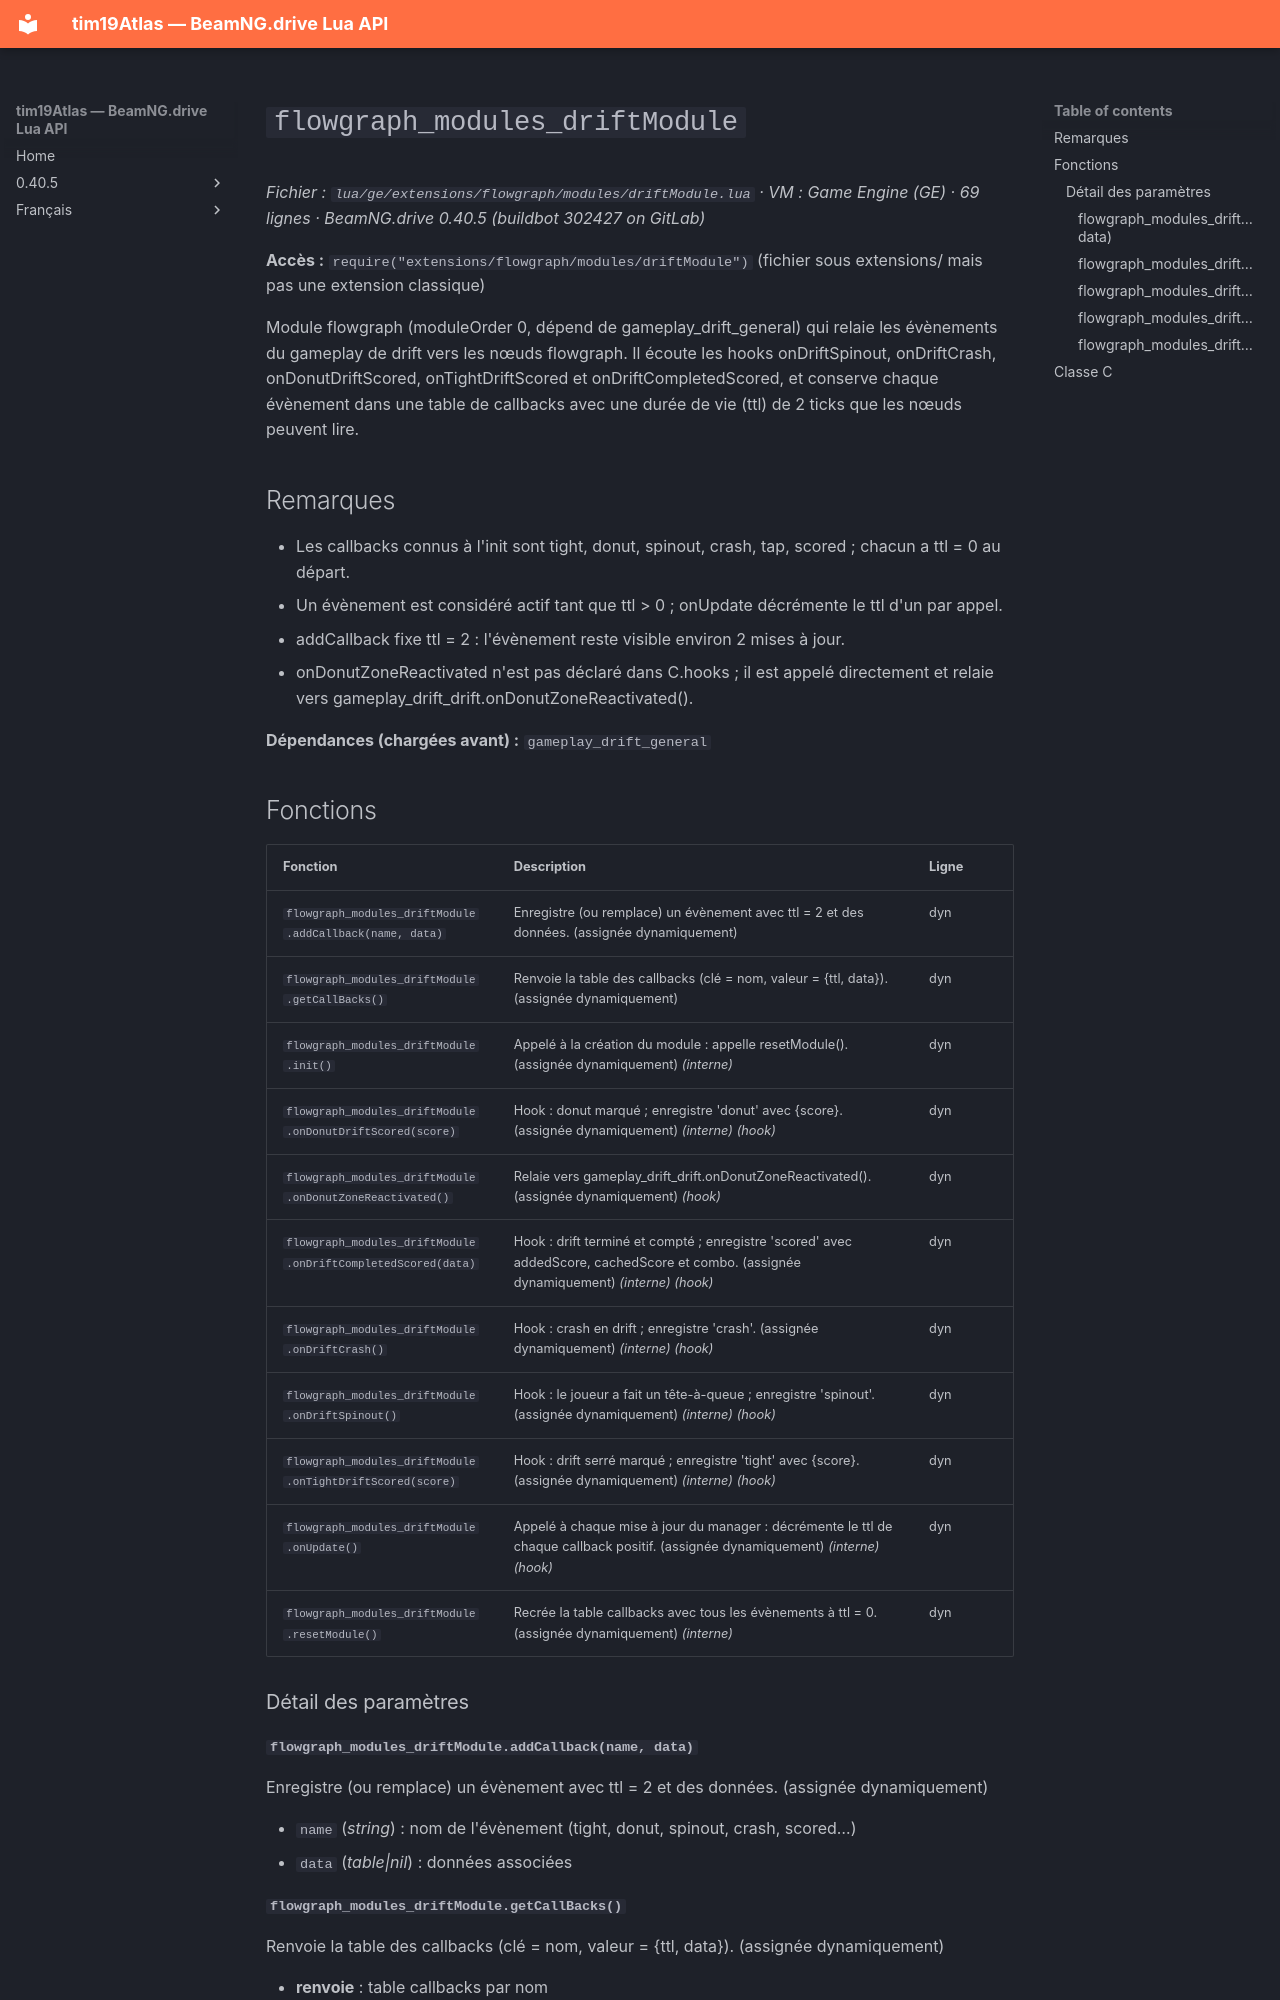

repository: Tim0219800/beamng-lua-atlas · page: fr/0.40.5/ge/extensions/flowgraph/modules/driftModule.html · generator: mkdocs

# `flowgraph_modules_driftModule`

*Fichier : `lua/ge/extensions/flowgraph/modules/driftModule.lua` · VM : Game Engine (GE) · 69 lignes · BeamNG.drive 0.40.5 (buildbot 302427 on GitLab)*

**Accès :** `require("extensions/flowgraph/modules/driftModule")` (fichier sous extensions/ mais pas une extension classique)

Module flowgraph (moduleOrder 0, dépend de gameplay_drift_general) qui relaie les évènements du gameplay de drift vers les nœuds flowgraph. Il écoute les hooks onDriftSpinout, onDriftCrash, onDonutDriftScored, onTightDriftScored et onDriftCompletedScored, et conserve chaque évènement dans une table de callbacks avec une durée de vie (ttl) de 2 ticks que les nœuds peuvent lire.

## Remarques

- Les callbacks connus à l'init sont tight, donut, spinout, crash, tap, scored ; chacun a ttl = 0 au départ.
- Un évènement est considéré actif tant que ttl > 0 ; onUpdate décrémente le ttl d'un par appel.
- addCallback fixe ttl = 2 : l'évènement reste visible environ 2 mises à jour.
- onDonutZoneReactivated n'est pas déclaré dans C.hooks ; il est appelé directement et relaie vers gameplay_drift_drift.onDonutZoneReactivated().

**Dépendances (chargées avant) :** `gameplay_drift_general`
